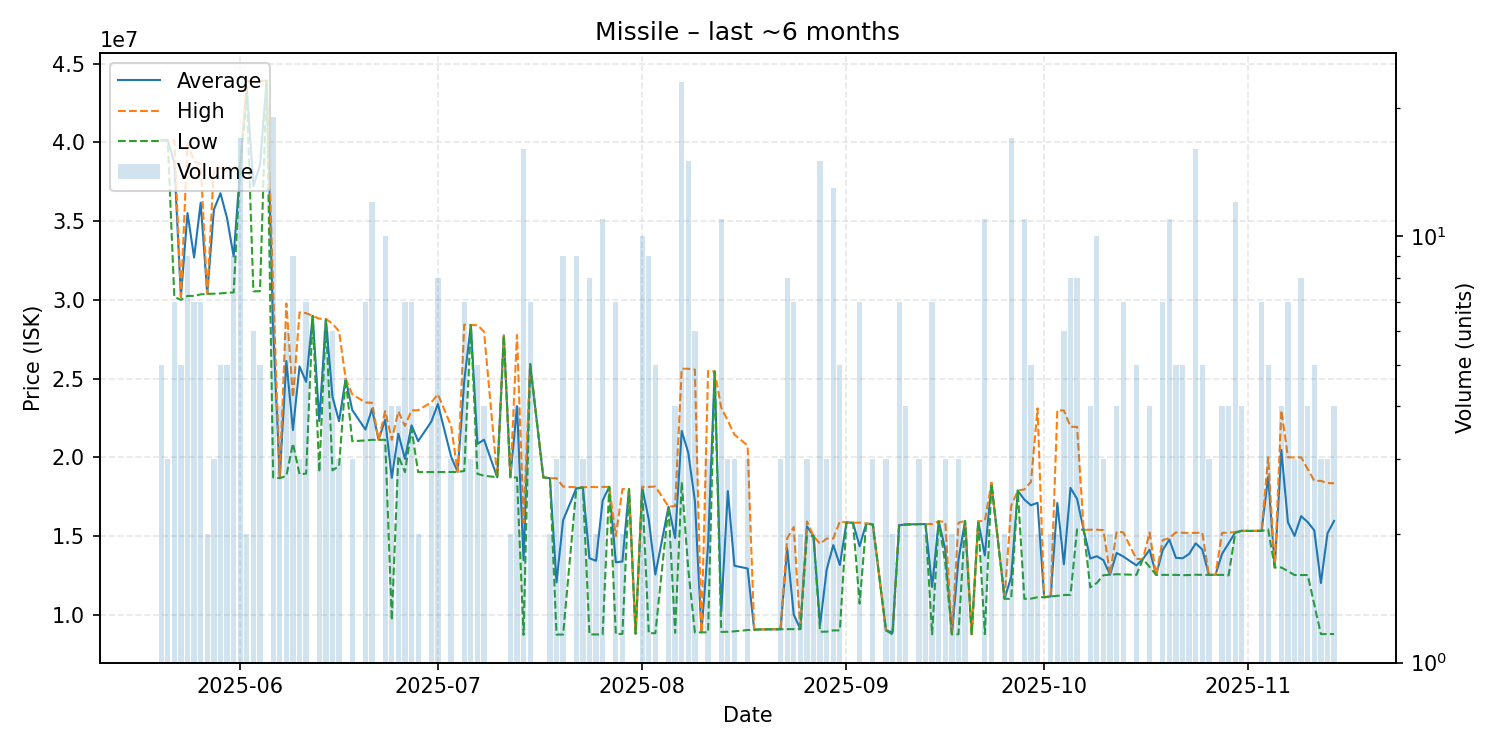

The file beside this chart, header and first rows:
date, average, highest, lowest, order_count, volume
2025-05-20, 40134000, 40140000, 40125000, 4, 5
2025-05-21, 40136667, 40140000, 40130000, 3, 3
2025-05-22, 38714286, 40140000, 30180000, 7, 7
2025-05-23, 30182000, 30230000, 30000000, 5, 5
2025-05-24, 35512222, 39960000, 30250000, 8, 9
2025-05-25, 32690000, 38800000, 30250000, 7, 7
2025-05-26, 36171429, 38640000, 30350000, 7, 7
2025-05-27, 30380000, 30380000, 30380000, 2, 2
2025-05-28, 35726667, 38395000, 30390000, 3, 3
2025-05-29, 36774000, 38365000, 30410000, 5, 5
2025-05-30, 35190000, 38350000, 30450000, 4, 5
2025-05-31, 32757778, 38355000, 30470000, 9, 9
2025-06-01, 38417647, 38480000, 38390000, 10, 17
2025-06-02, 43445000, 43890000, 43000000, 2, 2
2025-06-03, 37223333, 43910000, 30540000, 6, 6
2025-06-04, 38568000, 43910000, 30550000, 5, 5
2025-06-05, 43920000, 43920000, 43920000, 1, 1
2025-06-06, 28127368, 30570000, 18720000, 12, 19
2025-06-07, 18730000, 18790000, 18670000, 4, 4
2025-06-08, 26116667, 29765000, 18820000, 5, 6
2025-06-09, 21732222, 23790000, 20880000, 9, 9
2025-06-10, 25776667, 29205000, 18920000, 3, 3
2025-06-11, 24787143, 29155000, 18960000, 5, 7
2025-06-12, 28980000, 28980000, 28980000, 1, 1
2025-06-13, 22300000, 28800000, 19050000, 3, 3
2025-06-14, 28771667, 28790000, 28730000, 5, 6
2025-06-15, 23845000, 28490000, 19170000, 6, 6
2025-06-16, 22293333, 28000000, 19440000, 3, 3
2025-06-17, 24990000, 24990000, 24990000, 1, 1
2025-06-18, 23003333, 23995000, 21020000, 3, 3
2025-06-20, 21761429, 23485000, 21070000, 4, 7
2025-06-21, 23070000, 23460000, 21105000, 9, 12
2025-06-22, 21110000, 21110000, 21110000, 1, 1
2025-06-23, 22381000, 22930000, 21110000, 5, 10
2025-06-24, 18692500, 21110000, 9650000, 4, 4
2025-06-25, 21497500, 22915000, 20080000, 4, 4
2025-06-26, 19897143, 21990000, 19060000, 4, 7
2025-06-27, 22027143, 22980000, 21790000, 6, 7
2025-06-28, 21025000, 22990000, 19060000, 2, 2
2025-06-30, 22262500, 23490000, 19060000, 4, 4
2025-07-01, 23380000, 24000000, 19060000, 6, 8
2025-07-03, 20046667, 22000000, 19070000, 2, 3
2025-07-04, 19070000, 19070000, 19070000, 1, 1
2025-07-05, 24854286, 28430000, 19130000, 6, 7
2025-07-06, 28393333, 28400000, 28390000, 3, 3
2025-07-07, 20848000, 28390000, 18945000, 4, 5
2025-07-08, 21117500, 27980000, 18830000, 4, 4
2025-07-10, 18730000, 18730000, 18730000, 1, 1
2025-07-11, 27740000, 27740000, 27740000, 1, 1
2025-07-12, 18730000, 18740000, 18720000, 2, 2
2025-07-13, 23245000, 27770000, 18720000, 3, 4
2025-07-14, 13464688, 15850000, 8719000, 6, 16
2025-07-15, 25928571, 26000000, 25870000, 4, 7
2025-07-17, 18720000, 18720000, 18720000, 1, 1
2025-07-18, 18670000, 18670000, 18670000, 2, 2
2025-07-19, 12049333, 18670000, 8739000, 3, 3
2025-07-20, 16004444, 18140000, 8740000, 7, 9
2025-07-22, 18025556, 18090000, 18000000, 6, 9
2025-07-23, 18086667, 18090000, 18080000, 3, 3
2025-07-24, 13588375, 18120000, 8746500, 7, 8
... 104 more rows
